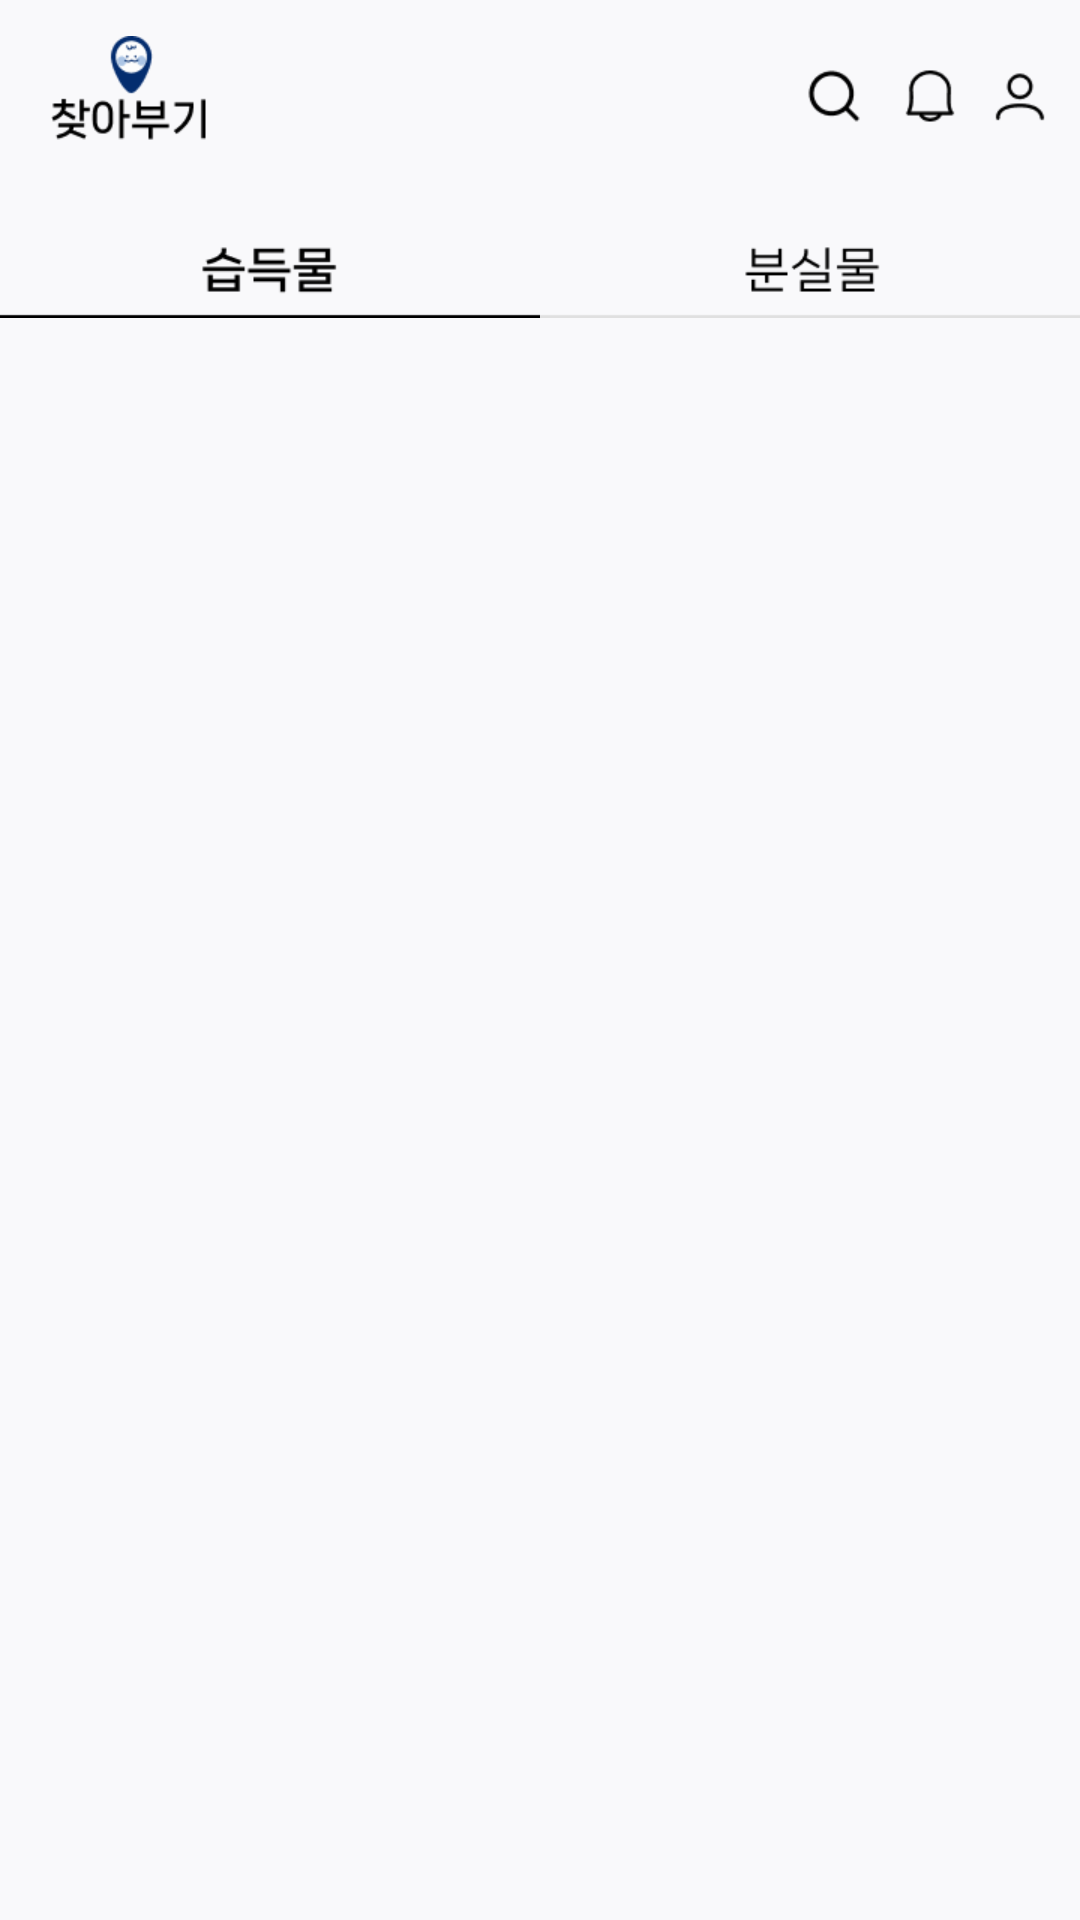

Here is an Android app screen rendered from its layout file. Give the layout XML and the strings, colors and styles it references.
<!-- AndroidManifest.xml: application theme Theme.AppCompat.Light.NoActionBar -->
<!-- res/layout/fragment_home.xml -->
<?xml version="1.0" encoding="utf-8"?>
<androidx.constraintlayout.widget.ConstraintLayout xmlns:android="http://schemas.android.com/apk/res/android"
    xmlns:app="http://schemas.android.com/apk/res-auto"
    xmlns:tools="http://schemas.android.com/tools"
    android:layout_width="match_parent"
    android:layout_height="match_parent"
    android:background="#F9F9FB"
    tools:context=".ui.home.HomeFragment">

    <ImageView
        android:id="@+id/logo"
        android:layout_width="54dp"
        android:layout_height="35dp"
        android:layout_marginLeft="17dp"
        android:layout_marginTop="12dp"
        android:src="@drawable/ic_logo"
        app:layout_constraintBottom_toBottomOf="parent"
        app:layout_constraintEnd_toEndOf="parent"
        app:layout_constraintHorizontal_bias="0.0"
        app:layout_constraintStart_toStartOf="parent"
        app:layout_constraintTop_toTopOf="parent"
        app:layout_constraintVertical_bias="0.0" />

    <ImageView
        android:id="@+id/search"
        android:layout_width="20dp"
        android:layout_height="20dp"
        android:layout_marginLeft="268dp"
        android:layout_marginTop="22dp"
        android:src="@drawable/ic_search"
        app:layout_constraintBottom_toBottomOf="parent"
        app:layout_constraintEnd_toEndOf="parent"
        app:layout_constraintHorizontal_bias="0.0"
        app:layout_constraintStart_toStartOf="parent"
        app:layout_constraintTop_toTopOf="parent"
        app:layout_constraintVertical_bias="0.0" />

    <ImageView
        android:id="@+id/bell"
        android:layout_width="20dp"
        android:layout_height="20dp"
        android:layout_marginLeft="300dp"
        android:layout_marginTop="22dp"
        android:src="@drawable/ic_bell"
        app:layout_constraintBottom_toBottomOf="parent"
        app:layout_constraintEnd_toEndOf="parent"
        app:layout_constraintHorizontal_bias="0.0"
        app:layout_constraintStart_toStartOf="parent"
        app:layout_constraintTop_toTopOf="parent"
        app:layout_constraintVertical_bias="0.0" />

    <ImageView
        android:id="@+id/mypage"
        android:layout_width="20dp"
        android:layout_height="20dp"
        android:layout_marginLeft="330dp"
        android:layout_marginTop="22dp"
        android:src="@drawable/ic_mypage"
        app:layout_constraintBottom_toBottomOf="parent"
        app:layout_constraintEnd_toEndOf="parent"
        app:layout_constraintHorizontal_bias="0.0"
        app:layout_constraintStart_toStartOf="parent"
        app:layout_constraintTop_toTopOf="parent"
        app:layout_constraintVertical_bias="0.0" />

    <RadioGroup
        android:layout_width="match_parent"
        android:layout_height="25dp"
        android:layout_marginTop="81dp"
        android:orientation="horizontal"
        app:layout_constraintBottom_toBottomOf="parent"
        app:layout_constraintEnd_toEndOf="parent"
        app:layout_constraintHorizontal_bias="0.0"
        app:layout_constraintStart_toStartOf="parent"
        app:layout_constraintTop_toTopOf="parent"
        app:layout_constraintVertical_bias="0.0">

        <RadioButton
            android:id="@+id/radio_acquired"
            android:layout_width="180dp"
            android:layout_height="match_parent"
            android:background="@drawable/custom_rbtn_acquisition"
            android:button="@android:color/transparent"
            android:checked="true"
            android:fontFamily="@font/neo_bold"
            android:textColor="#000000" />

        <RadioButton
            android:id="@+id/radio_loss"
            android:layout_width="180dp"
            android:layout_height="match_parent"
            android:background="@drawable/custom_rbtn_loss"
            android:button="@android:color/transparent"
            android:checked="false"
            android:fontFamily="@font/neo_regular"
            android:textColor="#000000" />
    </RadioGroup>

    <ScrollView
        android:layout_width="300dp"
        android:layout_height="wrap_content"
        android:layout_marginTop="122dp"
        android:orientation="horizontal"
        app:layout_constraintBottom_toBottomOf="parent"
        app:layout_constraintEnd_toEndOf="parent"
        app:layout_constraintHorizontal_bias="0.0"
        app:layout_constraintStart_toStartOf="parent"
        app:layout_constraintTop_toTopOf="parent"
        app:layout_constraintVertical_bias="0.0">

    </ScrollView>
</androidx.constraintlayout.widget.ConstraintLayout>
<!-- resources referenced by this layout -->
<resources>
  <!-- drawable custom_rbtn_acquisition (drawable) -->
  <?xml version="1.0" encoding="utf-8"?>
  <selector xmlns:android="http://schemas.android.com/apk/res/android">
      <item android:state_checked= "false"
          android:drawable = "@drawable/ic_acquisition"></item>
      <item android:state_checked= "true"
          android:drawable = "@drawable/ic_acquisition_check"></item>
  </selector>
  <!-- drawable custom_rbtn_loss (drawable) -->
  <?xml version="1.0" encoding="utf-8"?>
  <selector xmlns:android="http://schemas.android.com/apk/res/android">
      <item android:state_checked= "false"
          android:drawable = "@drawable/ic_loss"></item>
      <item android:state_checked= "true"
          android:drawable = "@drawable/ic_loss_check"></item>
  </selector>
  <!-- drawable ic_bell: png bitmap (drawable, 573 bytes) -->
  <!-- drawable ic_logo: png bitmap (drawable, 2603 bytes) -->
  <!-- drawable ic_mypage: png bitmap (drawable, 560 bytes) -->
  <!-- drawable ic_search: png bitmap (drawable, 579 bytes) -->
  <!-- drawable ic_acquisition: png bitmap (drawable, 919 bytes) -->
  <!-- drawable ic_acquisition_check: png bitmap (drawable, 948 bytes) -->
  <!-- drawable ic_loss: png bitmap (drawable, 922 bytes) -->
  <!-- drawable ic_loss_check: png bitmap (drawable, 967 bytes) -->
</resources>
